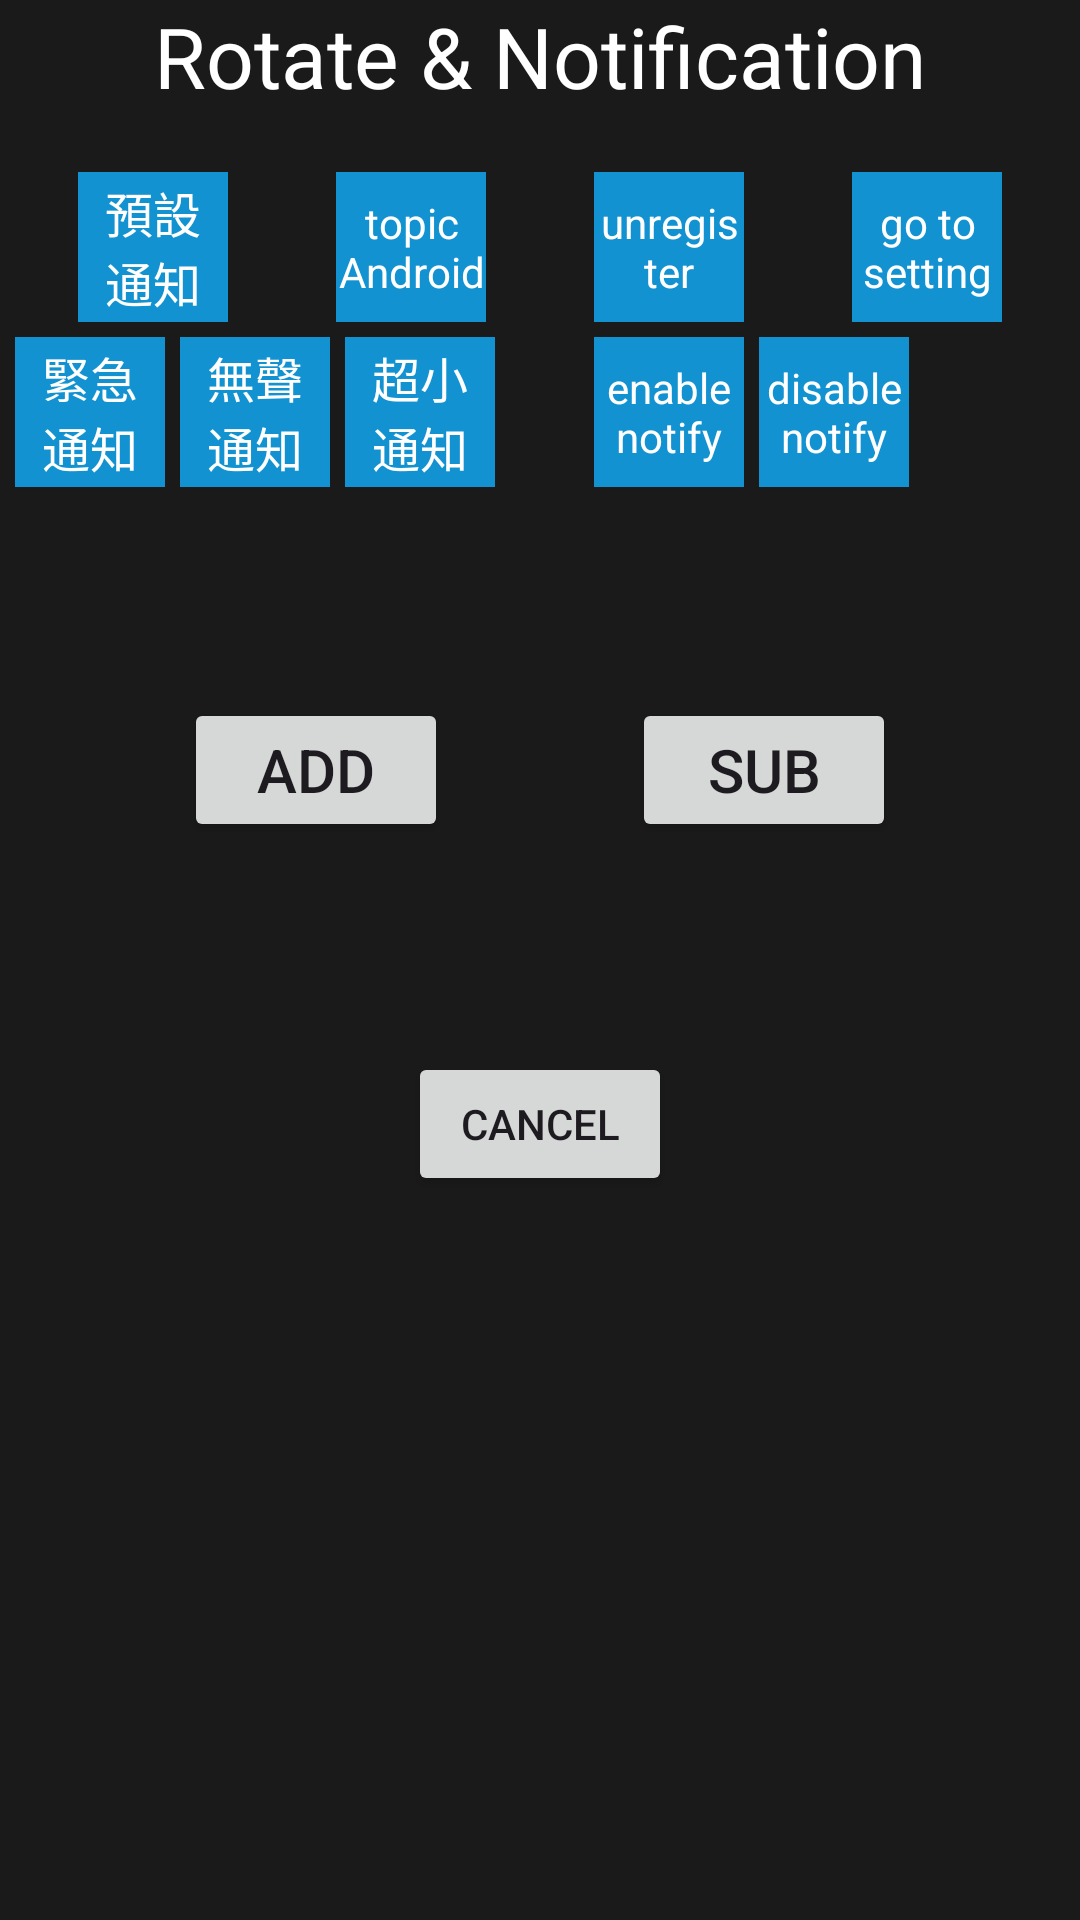

Android layout source for this screen:
<!-- AndroidManifest.xml: application theme Theme.Una_Test -->
<!-- res/layout/activity_test_rotate_and_notification.xml -->
<?xml version="1.0" encoding="utf-8"?>
<androidx.constraintlayout.widget.ConstraintLayout xmlns:android="http://schemas.android.com/apk/res/android"
    xmlns:app="http://schemas.android.com/apk/res-auto"
    xmlns:tools="http://schemas.android.com/tools"
    android:layout_width="match_parent"
    android:layout_height="match_parent"
    android:background="#1B1A1A">

    <TextView
        android:id="@+id/txt_title"
        android:layout_width="match_parent"
        android:layout_height="wrap_content"
        android:gravity="center"
        android:paddingBottom="10dp"
        android:text="@string/label_rotate_and_notification"
        android:textColor="@color/white"
        android:textSize="28dp"
        app:layout_constraintStart_toStartOf="parent"
        app:layout_constraintTop_toTopOf="parent"
        tools:ignore="SpUsage" />

    <TextView
        android:id="@+id/txt_notification_default"
        android:layout_width="50dp"
        android:layout_height="50dp"
        android:layout_marginHorizontal="10dp"
        android:layout_marginTop="10dp"
        android:background="@color/blue1"
        android:gravity="center"
        android:text="@string/label_notification_default"
        android:textColor="@color/white"
        android:textSize="16dp"
        app:layout_constraintEnd_toStartOf="@id/txt_2"
        app:layout_constraintStart_toStartOf="parent"
        app:layout_constraintTop_toBottomOf="@id/txt_title"
        tools:ignore="SpUsage" />

    <TextView
        android:id="@+id/txt_notification_high"
        android:layout_width="50dp"
        android:layout_height="50dp"
        android:layout_margin="5dp"
        android:background="@color/blue1"
        android:gravity="center"
        android:text="@string/label_notification_high"
        android:textColor="@color/white"
        android:textSize="16dp"
        app:layout_constraintStart_toStartOf="parent"
        app:layout_constraintTop_toBottomOf="@id/txt_notification_default"
        tools:ignore="SpUsage" />

    <TextView
        android:id="@+id/txt_notification_low"
        android:layout_width="50dp"
        android:layout_height="50dp"
        android:layout_margin="5dp"
        android:background="@color/blue1"
        android:gravity="center"
        android:text="@string/label_notification_low"
        android:textColor="@color/white"
        android:textSize="16dp"
        app:layout_constraintStart_toEndOf="@id/txt_notification_high"
        app:layout_constraintTop_toBottomOf="@id/txt_notification_default"
        tools:ignore="SpUsage" />

    <TextView
        android:id="@+id/txt_notification_min"
        android:layout_width="50dp"
        android:layout_height="50dp"
        android:layout_margin="5dp"
        android:background="@color/blue1"
        android:gravity="center"
        android:text="@string/label_notification_min"
        android:textColor="@color/white"
        android:textSize="16dp"
        app:layout_constraintStart_toEndOf="@id/txt_notification_low"
        app:layout_constraintTop_toBottomOf="@id/txt_notification_default"
        tools:ignore="SpUsage" />

    <TextView
        android:id="@+id/txt_2"
        android:layout_width="50dp"
        android:layout_height="0dp"
        android:layout_marginHorizontal="10dp"
        android:background="@color/blue1"
        android:gravity="center"
        android:text="@string/label_topic_android"
        android:textColor="@color/white"
        android:textSize="14dp"
        app:layout_constraintBottom_toBottomOf="@id/txt_notification_default"
        app:layout_constraintEnd_toStartOf="@id/txt_3"
        app:layout_constraintStart_toEndOf="@id/txt_notification_default"
        app:layout_constraintTop_toTopOf="@id/txt_notification_default"
        tools:ignore="SpUsage" />

    <TextView
        android:id="@+id/txt_3"
        android:layout_width="50dp"
        android:layout_height="0dp"
        android:layout_marginHorizontal="10dp"
        android:background="@color/blue1"
        android:gravity="center"
        android:text="@string/label_unregister"
        android:textColor="@color/white"
        android:textSize="14dp"
        app:layout_constraintBottom_toBottomOf="@id/txt_notification_default"
        app:layout_constraintEnd_toStartOf="@id/txt_notification_setting"
        app:layout_constraintStart_toEndOf="@id/txt_2"
        app:layout_constraintTop_toTopOf="@id/txt_notification_default"
        tools:ignore="SpUsage" />

    <TextView
        android:id="@+id/txt_enable_notify"
        android:layout_width="50dp"
        android:layout_height="50dp"
        android:layout_marginTop="5dp"
        android:background="@color/blue1"
        android:gravity="center"
        android:text="@string/label_enable_notify"
        android:textColor="@color/white"
        android:textSize="14dp"
        app:layout_constraintStart_toStartOf="@id/txt_3"
        app:layout_constraintTop_toBottomOf="@id/txt_3"
        tools:ignore="SpUsage" />

    <TextView
        android:id="@+id/txt_disable_notify"
        android:layout_width="50dp"
        android:layout_height="50dp"
        android:layout_marginHorizontal="5dp"
        android:background="@color/blue1"
        android:gravity="center"
        android:text="@string/label_disable_notify"
        android:textColor="@color/white"
        android:textSize="14dp"
        app:layout_constraintStart_toEndOf="@id/txt_3"
        app:layout_constraintTop_toTopOf="@id/txt_enable_notify"
        tools:ignore="SpUsage" />

    <TextView
        android:id="@+id/txt_notification_setting"
        android:layout_width="50dp"
        android:layout_height="0dp"
        android:layout_marginHorizontal="10dp"
        android:background="@color/blue1"
        android:gravity="center"
        android:text="@string/label_go_to_setting"
        android:textColor="@color/white"
        app:layout_constraintBottom_toBottomOf="@id/txt_notification_default"
        app:layout_constraintEnd_toEndOf="parent"
        app:layout_constraintStart_toEndOf="@id/txt_3"
        app:layout_constraintTop_toTopOf="@id/txt_notification_default" />

    <TextView
        android:id="@+id/txt_answer"
        android:layout_width="match_parent"
        android:layout_height="wrap_content"
        android:layout_marginTop="20dp"
        android:gravity="center"
        android:textColor="@color/white"
        android:textSize="30dp"
        app:layout_constraintStart_toStartOf="parent"
        app:layout_constraintTop_toBottomOf="@id/txt_notification_min"
        tools:ignore="SpUsage" />

    <Button
        android:id="@+id/btn_add"
        android:layout_width="wrap_content"
        android:layout_height="wrap_content"
        android:layout_marginTop="10dp"
        android:text="@string/label_add_upper"
        android:textSize="20dp"
        app:layout_constraintEnd_toStartOf="@id/btn_sub"
        app:layout_constraintStart_toStartOf="parent"
        app:layout_constraintTop_toBottomOf="@id/txt_answer"
        tools:ignore="SpUsage" />

    <Button
        android:id="@+id/btn_sub"
        android:layout_width="wrap_content"
        android:layout_height="wrap_content"
        android:text="@string/label_sub_upper"
        android:textSize="20dp"
        app:layout_constraintEnd_toEndOf="parent"
        app:layout_constraintStart_toEndOf="@id/btn_add"
        app:layout_constraintTop_toTopOf="@id/btn_add"
        tools:ignore="SpUsage" />

    <View
        android:id="@+id/v_5"
        android:layout_width="50dp"
        android:layout_height="50dp"
        app:layout_constraintEnd_toEndOf="parent"
        app:layout_constraintStart_toStartOf="parent"
        app:layout_constraintTop_toBottomOf="@id/btn_sub" />

    <Button
        android:id="@+id/btn_cancel"
        android:layout_width="wrap_content"
        android:layout_height="wrap_content"
        android:layout_marginTop="20dp"
        android:text="@string/label_cancel"
        app:layout_constraintEnd_toEndOf="parent"
        app:layout_constraintStart_toStartOf="parent"
        app:layout_constraintTop_toBottomOf="@id/v_5" />

    <TextView
        android:id="@+id/txt_db"
        android:layout_width="match_parent"
        android:layout_height="wrap_content"
        android:textColor="@color/white"
        android:textSize="14dp"
        app:layout_constraintStart_toStartOf="parent"
        app:layout_constraintTop_toBottomOf="@id/btn_cancel"
        tools:ignore="SpUsage" />
</androidx.constraintlayout.widget.ConstraintLayout>
<!-- resources referenced by this layout -->
<resources>
  <color name="blue1">#1292D0</color>
  <color name="white">#FFFFFFFF</color>
  <string name="label_add_upper">ADD</string>
  <string name="label_cancel">Cancel</string>
  <string name="label_disable_notify">disable\nnotify</string>
  <string name="label_enable_notify">enable\nnotify</string>
  <string name="label_go_to_setting">go to setting</string>
  <string name="label_notification_default">預設\n通知</string>
  <string name="label_notification_high">緊急\n通知</string>
  <string name="label_notification_low">無聲\n通知</string>
  <string name="label_notification_min">超小\n通知</string>
  <string name="label_rotate_and_notification">Rotate &amp; Notification</string>
  <string name="label_sub_upper">SUB</string>
  <string name="label_topic_android">topic\nAndroid</string>
  <string name="label_unregister">unregister</string>
  <style name="Theme.Una_Test" parent="Base.Theme.Una_Test" />
  <style name="Base.Theme.Una_Test" parent="Theme.Material3.DayNight.NoActionBar">
          
          
          <item name="colorPrimary">@color/blue1</item>
          <item name="colorControlNormal">@color/white</item>
      </style>
</resources>
